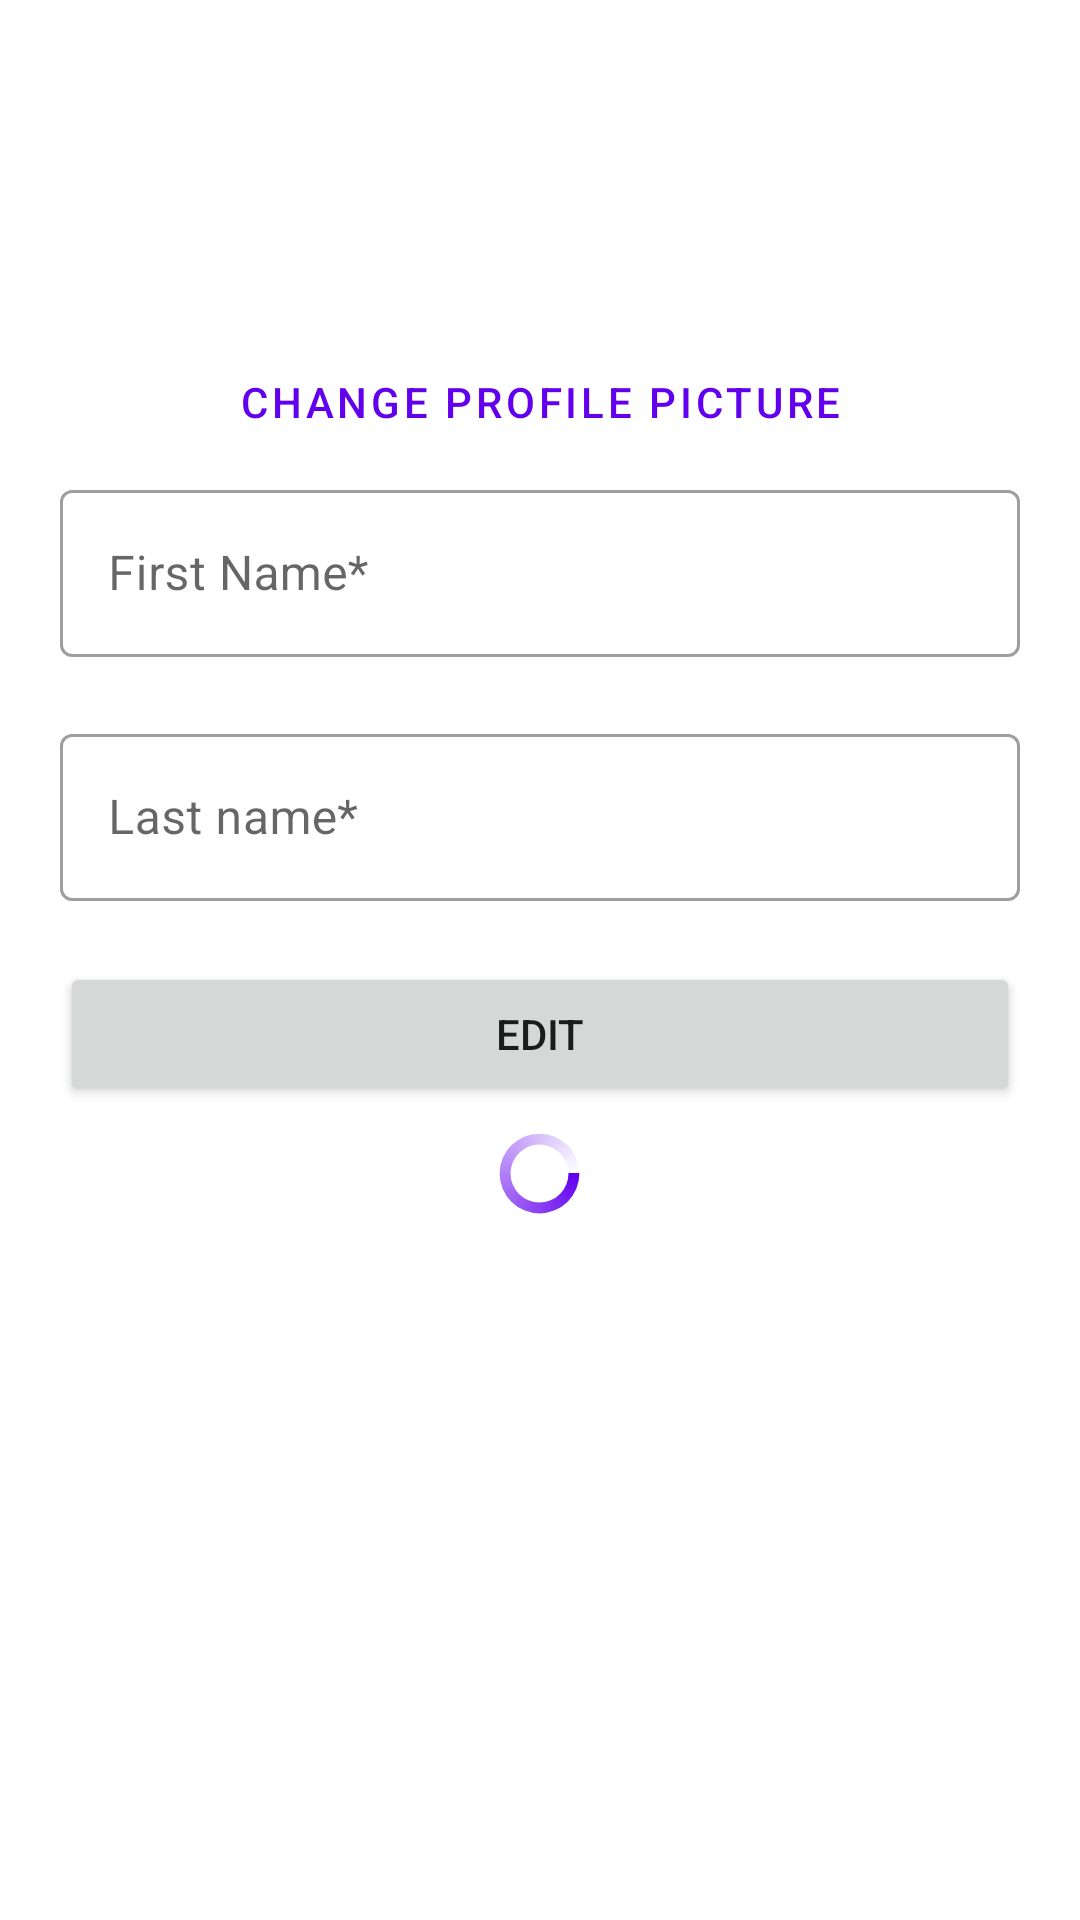

Produce the Android XML layout that renders to this screen, including the resource entries it uses.
<!-- AndroidManifest.xml: application theme Theme.Advizors -->
<!-- res/layout/fragment_edit_user.xml -->
<?xml version="1.0" encoding="utf-8"?>
<LinearLayout xmlns:android="http://schemas.android.com/apk/res/android"
    xmlns:app="http://schemas.android.com/apk/res-auto"
    xmlns:tools="http://schemas.android.com/tools"
    android:layout_width="match_parent"
    android:layout_height="match_parent"
    android:orientation="vertical"
    android:paddingLeft="20dp"
    android:paddingTop="20dp"
    android:paddingRight="20dp"
    tools:context=".models.user.edit.EditUserFragment">

    <ImageView
        android:id="@+id/profileEditImageView"
        android:layout_width="60dp"
        android:layout_height="60dp"
        android:layout_gravity="center"
        android:layout_marginTop="30dp"
        android:src="@drawable/profile_pic_placeholder" />

    <Button
        android:id="@+id/btnEditPickImage"
        style="?attr/materialButtonOutlinedStyle"
        android:layout_width="match_parent"
        android:layout_height="wrap_content"
        android:text="Change profile picture" />

    <com.google.android.material.textfield.TextInputLayout
        android:id="@+id/layoutEditFirstName"
        style="@style/Widget.MaterialComponents.TextInputLayout.OutlinedBox"
        android:layout_width="match_parent"
        android:layout_height="wrap_content"
        android:hint="First Name*"
        app:endIconMode="clear_text"
        app:errorEnabled="true"
        app:startIconDrawable="@drawable/baseline_face_24">

        <com.google.android.material.textfield.TextInputEditText
            android:id="@+id/editTextFirstName"
            android:layout_width="match_parent"
            android:layout_height="wrap_content"
            android:inputType="text" />


    </com.google.android.material.textfield.TextInputLayout>

    <com.google.android.material.textfield.TextInputLayout
        android:id="@+id/layoutEditLastName"
        style="@style/Widget.MaterialComponents.TextInputLayout.OutlinedBox"
        android:layout_width="match_parent"
        android:layout_height="wrap_content"
        android:hint="Last name*"
        app:endIconMode="clear_text"
        app:errorEnabled="true"
        app:startIconDrawable="@drawable/baseline_face_24">

        <com.google.android.material.textfield.TextInputEditText
            android:id="@+id/editTextLastName"
            android:layout_width="match_parent"
            android:layout_height="wrap_content"
            android:inputType="text" />

    </com.google.android.material.textfield.TextInputLayout>

    <Button
        android:id="@+id/EditButton"
        android:layout_width="match_parent"
        android:layout_height="wrap_content"
        android:text="Edit" />

    <ProgressBar
        android:id="@+id/editProgressBar"
        android:layout_width="match_parent"
        android:layout_height="29dp"
        android:layout_marginStart="8dp"
        android:layout_marginTop="8dp"
        android:layout_marginEnd="8dp"
        android:layout_marginBottom="629dp"
        android:indeterminateDrawable="@drawable/progress_background" />

</LinearLayout>
<!-- resources referenced by this layout -->
<resources>
  <!-- drawable progress_background (drawable) -->
  <?xml version="1.0" encoding="utf-8"?>
  <rotate
      xmlns:android="http://schemas.android.com/apk/res/android"
      android:fromDegrees="0"
      android:pivotX="50%"
      android:pivotY="50%"
      android:toDegrees="360">
  
      
      <shape
          android:innerRadiusRatio="3"
          android:shape="ring"
          android:thicknessRatio="8"
          android:useLevel="false">
  
          
          <size
              android:width="76dip"
              android:height="76dip" />
  
          
          <gradient
              android:angle="0"
              android:endColor="#00ffffff"
              android:startColor="@color/purple_500"
              android:type="sweep"
              android:useLevel="false" />
      </shape>
  
  </rotate>
  <style name="Theme.Advizors" parent="@style/Theme.MaterialComponents.DayNight.NoActionBar" />
  <!-- not gathered from this repository: default colours our renderer supplied (Android Studio template values) -->
  <color name="purple_500">#FF6200EE</color>
</resources>
